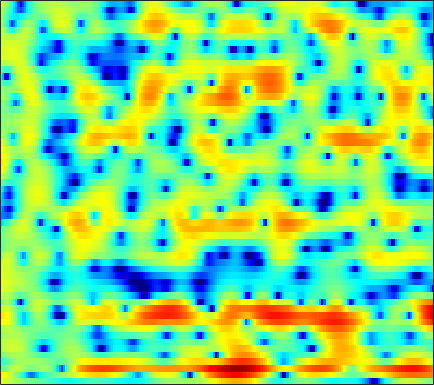

Data behind this chart, as committed beside it:
3.6571, 3.3611, 2.9791, 2.6038, 2.3338, 1.9822, 1.6366, 1.3838, 1.0447, 0.70575, 0.37491, 0.13222, -0.16603, -0.43696, -0.62845, -0.85579, -1.0637, -1.2138, -1.4066, -1.5956, -1.8034, -1.9862, -2.2475, -2.5435
5.458, 4.927, 4.211, 3.478, 2.9, 2.071, 1.147, 0.3604, -0.8396, -2.265, -3.966, -5.448, -7.639, -9.648, -10.35, -9.58, -7.837, -6.505, -4.976, -3.766, -2.834, -2.28, -1.689, -1.224
-1.679, -1.606, -0.6534, 0.4886, 1.21, 1.893, 2.257, 2.328, 2.184, 1.809, 1.27, 0.7991, 0.2053, -0.184, -0.2764, -0.1159, 0.2578, 0.5903, 0.9852, 1.23, 1.248, 1.091, 0.6033, -0.2695
-3.335, -3.029, -2.281, -1.397, -0.7639, -0.03164, 0.5418, 0.8584, 1.144, 1.308, 1.358, 1.336, 1.26, 1.165, 1.089, 0.9908, 0.8869, 0.8034, 0.6729, 0.5054, 0.2985, 0.1065, -0.1868, -0.5317
-0.4233, -0.04487, 0.4185, 0.8286, 1.089, 1.37, 1.556, 1.627, 1.626, 1.538, 1.342, 1.121, 0.7441, 0.2933, -0.08028, -0.6108, -1.142, -1.515, -1.945, -2.235, -2.349, -2.312, -2.128, -1.831
1.454, 1.862, 2.298, 2.625, 2.797, 2.928, 2.942, 2.87, 2.655, 2.313, 1.823, 1.341, 0.5325, -0.5085, -1.473, -3.077, -5.15, -7.133, -10.6, -14.77, -14.8, -11.79, -8.225, -5.634
1.719, 1.976, 2.258, 2.467, 2.567, 2.616, 2.569, 2.469, 2.234, 1.889, 1.433, 1.011, 0.332, -0.5, -1.223, -2.317, -3.508, -4.432, -5.554, -6.294, -6.368, -5.968, -5.055, -3.998
0.5724, 0.9725, 1.389, 1.671, 1.796, 1.848, 1.803, 1.713, 1.513, 1.233, 0.8995, 0.6302, 0.253, -0.1357, -0.4316, -0.8288, -1.22, -1.489, -1.794, -2.005, -2.106, -2.104, -2.019, -1.859
1.067, 1.611, 2.033, 2.183, 2.147, 1.931, 1.539, 1.183, 0.6748, 0.1928, -0.1985, -0.3903, -0.5299, -0.5424, -0.5008, -0.4332, -0.3917, -0.3983, -0.4639, -0.5833, -0.7741, -0.9549, -1.226, -1.506
4.936, 4.871, 4.611, 4.115, 3.564, 2.574, 1.197, -0.0921, -2.165, -4.53, -6.457, -6.611, -5.074, -3.111, -1.893, -0.6683, 0.09489, 0.4324, 0.5611, 0.3501, -0.1772, -0.7648, -1.766, -2.959
5.947, 5.613, 5.088, 4.36, 3.662, 2.542, 1.053, -0.3165, -2.459, -4.843, -6.68, -6.738, -4.999, -2.778, -1.422, -0.06517, 0.7663, 1.062, 0.9955, 0.4211, -0.6887, -1.869, -4.006, -6.928
2.134, 2.596, 2.912, 2.802, 2.403, 1.567, 0.3935, -0.6379, -1.895, -2.511, -2.295, -1.73, -0.7507, 0.3384, 1.118, 1.964, 2.485, 2.63, 2.457, 1.866, 0.8631, -0.2476, -2.257, -4.898
-1.071, 0.2071, 1.063, 1.177, 0.7284, -0.5666, -2.78, -5.457, -11.88, -22.05, -9.584, -5.54, -2.214, -0.09889, 0.9873, 1.987, 2.563, 2.756, 2.774, 2.517, 2.003, 1.512, 0.7625, 0.001617
2.192, 2.193, 2.111, 1.836, 1.489, 0.8155, 0.0554, -0.5319, -1.236, -1.53, -1.292, -0.9092, -0.2972, 0.311, 0.6652, 0.9768, 1.064, 0.9967, 0.7342, 0.2901, -0.2842, -0.7477, -1.331, -1.862
3.405, 3.332, 3.195, 2.977, 2.786, 2.484, 2.153, 1.923, 1.643, 1.403, 1.212, 1.101, 0.9524, 0.7767, 0.5901, 0.2461, -0.2396, -0.7155, -1.544, -2.604, -3.895, -5.011, -6.698, -8.35
3.629, 3.579, 3.472, 3.326, 3.192, 2.986, 2.736, 2.536, 2.27, 1.989, 1.686, 1.45, 1.11, 0.6991, 0.3388, -0.2446, -0.9731, -1.641, -2.731, -4.094, -5.86, -7.541, -10.45, -14.61
3.351, 3.331, 3.247, 3.12, 2.978, 2.751, 2.489, 2.263, 1.947, 1.636, 1.334, 1.105, 0.794, 0.4609, 0.1801, -0.2617, -0.8164, -1.318, -2.106, -3.06, -4.147, -5.018, -6.212, -7.266
2.952, 3.023, 3.027, 2.9, 2.702, 2.329, 1.865, 1.466, 0.9145, 0.4438, 0.1321, 0.007122, -0.01639, 0.059, 0.1182, 0.1413, 0.04436, -0.126, -0.497, -1.034, -1.7, -2.268, -3.097, -3.907
2.546, 2.935, 3.225, 3.185, 2.956, 2.298, 1.225, 0.1509, -1.644, -3.584, -4.678, -4.281, -2.707, -1.026, 0.004873, 1.01, 1.622, 1.839, 1.84, 1.551, 0.9601, 0.3234, -0.7743, -2.209
0.5253, 1.51, 2.32, 2.639, 2.578, 2.042, 0.9067, -0.3797, -2.862, -6.456, -9.301, -7.787, -4.045, -1.231, 0.2523, 1.62, 2.447, 2.787, 2.924, 2.727, 2.203, 1.603, 0.5124, -1.023
-1.589, -0.6268, 0.2863, 0.8492, 1.024, 1.03, 0.7809, 0.4484, -0.05727, -0.4929, -0.7006, -0.6052, -0.2259, 0.2929, 0.6877, 1.113, 1.384, 1.464, 1.402, 1.151, 0.7449, 0.3415, -0.3069, -0.9988
-1.231, -0.6989, -0.05589, 0.4605, 0.7374, 0.9986, 1.167, 1.215, 1.221, 1.198, 1.151, 1.127, 1.085, 1.032, 0.9751, 0.8438, 0.6408, 0.4332, 0.0696, -0.377, -0.8712, -1.276, -1.818, -2.277
-0.6582, -0.3032, 0.2295, 0.7403, 1.131, 1.568, 1.91, 2.124, 2.306, 2.383, 2.361, 2.255, 2.016, 1.673, 1.335, 0.8056, 0.1914, -0.3041, -0.9877, -1.707, -2.515, -3.181, -4.186, -5.346
-1.978, -1.35, -0.5034, 0.3427, 0.9443, 1.703, 2.34, 2.742, 3.156, 3.381, 3.402, 3.261, 2.853, 2.152, 1.439, 0.2629, -1.078, -2.071, -3.146, -3.818, -4.244, -4.642, -5.643, -7.583
-7.372, -5.592, -3.99, -2.625, -1.764, -0.5952, 0.6135, 1.411, 2.344, 3.012, 3.326, 3.333, 2.953, 2.051, 0.9708, -1.185, -4.605, -8.605, -17.37, -12.24, -6.989, -4.95, -3.443, -2.666
-9.428, -9.7, -10.41, -11.09, -10.57, -8.171, -5.166, -3.174, -1.073, 0.4777, 1.496, 1.946, 2.109, 1.823, 1.293, 0.1923, -1.269, -2.403, -3.385, -3.25, -2.247, -1.396, -0.3809, 0.3959
-8.336, -9.899, -12.64, -15.93, -16.24, -12.52, -8.376, -5.948, -3.337, -1.387, 0.1026, 0.912, 1.662, 2.067, 2.182, 2.138, 1.967, 1.802, 1.599, 1.482, 1.43, 1.418, 1.412, 1.339
-6.189, -7.218, -8.437, -9.078, -8.95, -8.002, -6.437, -5.051, -3.207, -1.483, -0.02782, 0.8895, 1.884, 2.605, 2.994, 3.325, 3.47, 3.477, 3.366, 3.134, 2.765, 2.398, 1.746, 0.9161
-5.978, -7.959, -11.06, -13.97, -13.99, -10.92, -7.766, -5.669, -3.359, -1.45, 0.1112, 1.084, 2.152, 2.969, 3.434, 3.863, 4.075, 4.107, 3.983, 3.658, 3.131, 2.579, 1.609, 0.3365
-4.121, -6.01, -8.972, -11.57, -11.63, -9.341, -6.594, -4.84, -2.847, -1.219, 0.1463, 1.022, 1.989, 2.758, 3.202, 3.62, 3.845, 3.883, 3.756, 3.423, 2.877, 2.321, 1.389, 0.1988
-0.3035, -1.226, -2.323, -3.113, -3.467, -3.492, -3.167, -2.712, -1.977, -1.105, -0.2142, 0.456, 1.279, 1.993, 2.427, 2.853, 3.103, 3.158, 3.057, 2.762, 2.262, 1.776, 0.9595, -0.01797
2.63, 1.851, 0.7805, -0.2991, -1.104, -2.09, -2.878, -3.228, -3.214, -2.632, -1.641, -0.8146, 0.2675, 1.192, 1.75, 2.3, 2.605, 2.684, 2.603, 2.313, 1.843, 1.366, 0.5927, -0.3117
4.961, 4.114, 2.757, 1.127, -0.383, -2.91, -6.369, -9.798, -12.46, -8.53, -4.588, -2.49, -0.4564, 0.9327, 1.667, 2.296, 2.587, 2.62, 2.451, 2.058, 1.486, 0.9221, 0.06013, -0.9589
5.967, 5.208, 3.988, 2.483, 1.19, -0.8869, -3.222, -4.908, -5.857, -4.637, -2.632, -1.267, 0.1915, 1.181, 1.653, 1.931, 1.895, 1.677, 1.162, 0.4497, -0.435, -1.155, -2.197, -3.379
5.411, 4.843, 4.019, 3.07, 2.386, 1.464, 0.738, 0.3405, 0.1506, 0.2692, 0.6307, 0.9518, 1.292, 1.455, 1.394, 1.058, 0.379, -0.3608, -1.631, -3.15, -4.744, -5.784, -6.944, -7.703
4.457, 4.022, 3.298, 2.54, 1.929, 1.359, 1.057, 1.097, 1.365, 1.792, 2.216, 2.471, 2.606, 2.466, 2.134, 1.352, 0.06364, -1.257, -3.612, -6.927, -11.51, -15.98, -17.39, -13.79
3.334, 2.925, 1.811, 0.1205, -1.567, -3.652, -3.895, -2.49, -0.2013, 1.717, 3.048, 3.697, 4.181, 4.2, 3.931, 3.15, 1.905, 0.6256, -1.588, -4.372, -7.605, -9.737, -10.99, -10.49
1.733, 1.502, 0.5338, -1.397, -3.551, -7.157, -7.557, -4.622, -1.055, 1.394, 3.046, 3.841, 4.452, 4.606, 4.446, 3.89, 2.982, 2.045, 0.5317, -1.222, -3.084, -4.586, -6.442, -8.195
0.6848, 0.7605, 0.6453, 0.3147, 0.06486, -0.1404, 0.05017, 0.4667, 1.254, 2.111, 2.85, 3.284, 3.608, 3.665, 3.514, 3.073, 2.328, 1.602, 0.3876, -1.108, -2.951, -4.562, -7.214, -10.61
0.2787, 0.4916, 0.6754, 0.7902, 0.8837, 1.004, 1.219, 1.429, 1.773, 2.165, 2.5, 2.715, 2.881, 2.892, 2.773, 2.426, 1.854, 1.3, 0.3386, -0.8601, -2.282, -3.481, -5.316, -7.326
-0.09048, 0.1262, 0.2523, 0.3374, 0.365, 0.4161, 0.5618, 0.7106, 1.022, 1.4, 1.802, 2.063, 2.348, 2.489, 2.485, 2.321, 1.976, 1.576, 0.8893, 0.0719, -0.8708, -1.652, -2.7, -3.736
-0.2909, -0.2269, -0.3349, -0.6905, -1.078, -1.562, -1.885, -1.809, -1.276, -0.3974, 0.6151, 1.299, 2.032, 2.511, 2.704, 2.745, 2.55, 2.256, 1.728, 1.055, 0.2822, -0.3096, -1.096, -1.801
0.3172, 0.2145, -0.3001, -1.462, -2.817, -5.59, -9.763, -11.54, -7.548, -3.319, -0.4835, 1.032, 2.434, 3.288, 3.625, 3.724, 3.472, 3.109, 2.402, 1.492, 0.4948, -0.2276, -1.111, -1.824
1.188, 1.133, 0.6398, -0.2907, -1.237, -3.01, -4.745, -5.029, -3.429, -0.9829, 1.16, 2.385, 3.538, 4.2, 4.383, 4.234, 3.659, 2.946, 1.6, -0.1507, -2.222, -3.9, -5.62, -6.311
0.6093, 0.5146, 0.2868, 0.1198, 0.01309, 0.03197, 0.2452, 0.5941, 1.271, 2.12, 2.941, 3.472, 3.931, 4.078, 3.965, 3.489, 2.591, 1.589, -0.2473, -2.863, -6.697, -11.03, -23.39, -17.44
-1.609, -2.336, -2.92, -2.776, -2.214, -1.01, 0.2492, 1.089, 2.095, 2.902, 3.479, 3.756, 3.916, 3.792, 3.52, 2.91, 2.019, 1.171, -0.213, -1.846, -3.628, -4.943, -6.234, -6.652
-4.514, -7.688, -16.15, -14.91, -8.135, -3.471, -0.6383, 0.8335, 2.217, 3.096, 3.6, 3.736, 3.672, 3.338, 2.925, 2.187, 1.317, 0.6051, -0.3321, -1.183, -1.921, -2.343, -2.716, -2.828
-1.053, -2.078, -3.012, -2.821, -1.923, -0.318, 1.171, 2.064, 2.907, 3.382, 3.5, 3.37, 2.888, 2.099, 1.315, 0.07, -1.336, -2.352, -3.441, -4.051, -4.114, -3.876, -3.424, -2.925
2.22, 2.096, 2.054, 2.171, 2.356, 2.719, 3.087, 3.297, 3.431, 3.349, 2.984, 2.526, 1.582, 0.231, -1.102, -3.386, -6.505, -9.522, -14.21, -14.69, -11.12, -8.965, -6.982, -5.659
3.193, 3.297, 3.399, 3.503, 3.596, 3.667, 3.665, 3.601, 3.412, 3.042, 2.449, 1.837, 0.773, -0.6475, -1.986, -4.194, -6.919, -9.328, -12.22, -12.88, -11.46, -10.24, -9.095, -8.38
3.038, 3.248, 3.456, 3.597, 3.659, 3.673, 3.611, 3.508, 3.268, 2.888, 2.353, 1.819, 0.9464, -0.1283, -1.051, -2.423, -3.869, -4.921, -6.157, -7.11, -7.782, -8.281, -9.016, -10.13
2.412, 2.702, 2.971, 3.105, 3.126, 3.141, 3.133, 3.098, 2.987, 2.792, 2.475, 2.138, 1.531, 0.7529, 0.07487, -0.9489, -2.049, -2.866, -3.933, -4.874, -5.728, -6.373, -7.349, -8.706
1.954, 2.129, 2.083, 1.857, 1.683, 1.559, 1.631, 1.803, 2.113, 2.378, 2.478, 2.424, 2.117, 1.542, 0.9178, -0.1352, -1.4, -2.44, -3.733, -4.716, -5.157, -5.127, -4.919, -4.704
2.122, 1.653, 0.417, -1.423, -2.946, -4.33, -3.643, -2.228, -0.3493, 1.051, 1.949, 2.307, 2.416, 2.081, 1.51, 0.2851, -1.655, -3.721, -7.749, -12.83, -10.78, -7.181, -3.841, -1.653
1.564, 0.5495, -1.496, -4.656, -8.087, -13.13, -10.12, -6.796, -3.768, -1.814, -0.5043, 0.1406, 0.6496, 0.7535, 0.5713, -0.09649, -1.269, -2.504, -4.457, -5.842, -5.153, -3.607, -1.386, 0.4237
1.067, 0.233, -1.119, -2.671, -3.802, -5.041, -5.712, -5.839, -5.608, -5.046, -4.24, -3.507, -2.582, -1.806, -1.375, -1.033, -0.8916, -0.8921, -0.8758, -0.731, -0.3316, 0.1229, 0.8601, 1.625
1.575, 0.9181, -0.1815, -1.516, -2.686, -4.431, -6.474, -8.221, -10.72, -11.98, -10.36, -8.309, -5.796, -3.851, -2.737, -1.58, -0.7422, -0.2503, 0.272, 0.7222, 1.144, 1.454, 1.847, 2.216
2.612, 2.046, 1.063, -0.1928, -1.353, -3.233, -5.655, -7.99, -12, -15.04, -12.05, -9.044, -6.005, -3.831, -2.591, -1.325, -0.3946, 0.149, 0.6988, 1.121, 1.44, 1.638, 1.854, 2.016
